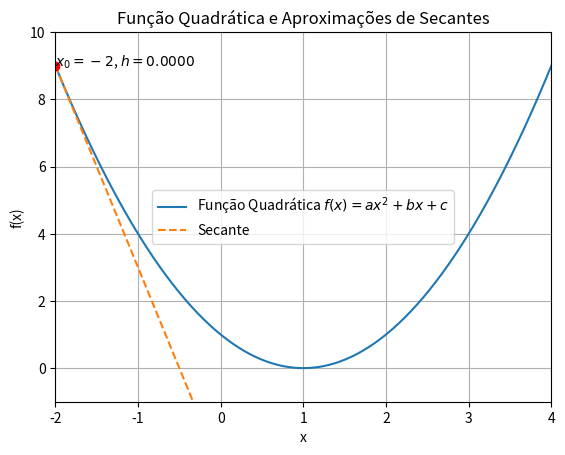

Python code for this plot:
import numpy as np
import matplotlib.pyplot as plt
import matplotlib.animation as animation

# Definindo a função quadrática
def quadratic_function(x, a, b, c):
    return a * x**2 + b * x + c

# Definindo a derivada da função quadrática
def quadratic_derivative(x, a, b):
    return 2 * a * x + b

# Parâmetros da função quadrática
a = 1
b = -2
c = 1

# Ponto onde calcularemos a derivada e a secante
x0 = -2

# Intervalo para desenhar a função
x = np.linspace(-2, 4, 400)
y = quadratic_function(x, a, b, c)

# Configurando a figura e o eixo
fig, ax = plt.subplots()
line1, = ax.plot(x, y, label='Função Quadrática $f(x) = ax^2 + bx + c$')
line2, = ax.plot([], [], '--', label='Secante')
point, = ax.plot([], [], 'ro')
text = ax.text(x0, quadratic_function(x0, a, b, c), f'$x_0 = {x0}$')

# Configurações do eixo
ax.set_xlim(-2, 4)
ax.set_ylim(-1, 10)
ax.set_xlabel('x')
ax.set_ylabel('f(x)')
ax.set_title('Função Quadrática e Aproximações de Secantes')
ax.legend()
ax.grid(True)

# Função de inicialização
def init():
    line2.set_data([], [])
    point.set_data([], [])
    return line2, point, text

# Função de animação
def animate(i):
    h = 1 / (2**i)
    secant_slope = (quadratic_function(x0 + h, a, b, c) - quadratic_function(x0, a, b, c)) / h
    secant_line = secant_slope * (x - x0) + quadratic_function(x0, a, b, c)
    line2.set_data(x, secant_line)
    point.set_data([x0], [quadratic_function(x0, a, b, c)])
    text.set_text(f'$x_0 = {x0}$, $h = {h:.4f}$')
    return line2, point, text

# Criando a animação
ani = animation.FuncAnimation(fig, animate, init_func=init, frames=20, interval=500, blit=True)

# Salvando a animação como GIF
ani.save('secant_to_derivative.gif', writer='imagemagick')

plt.show()
